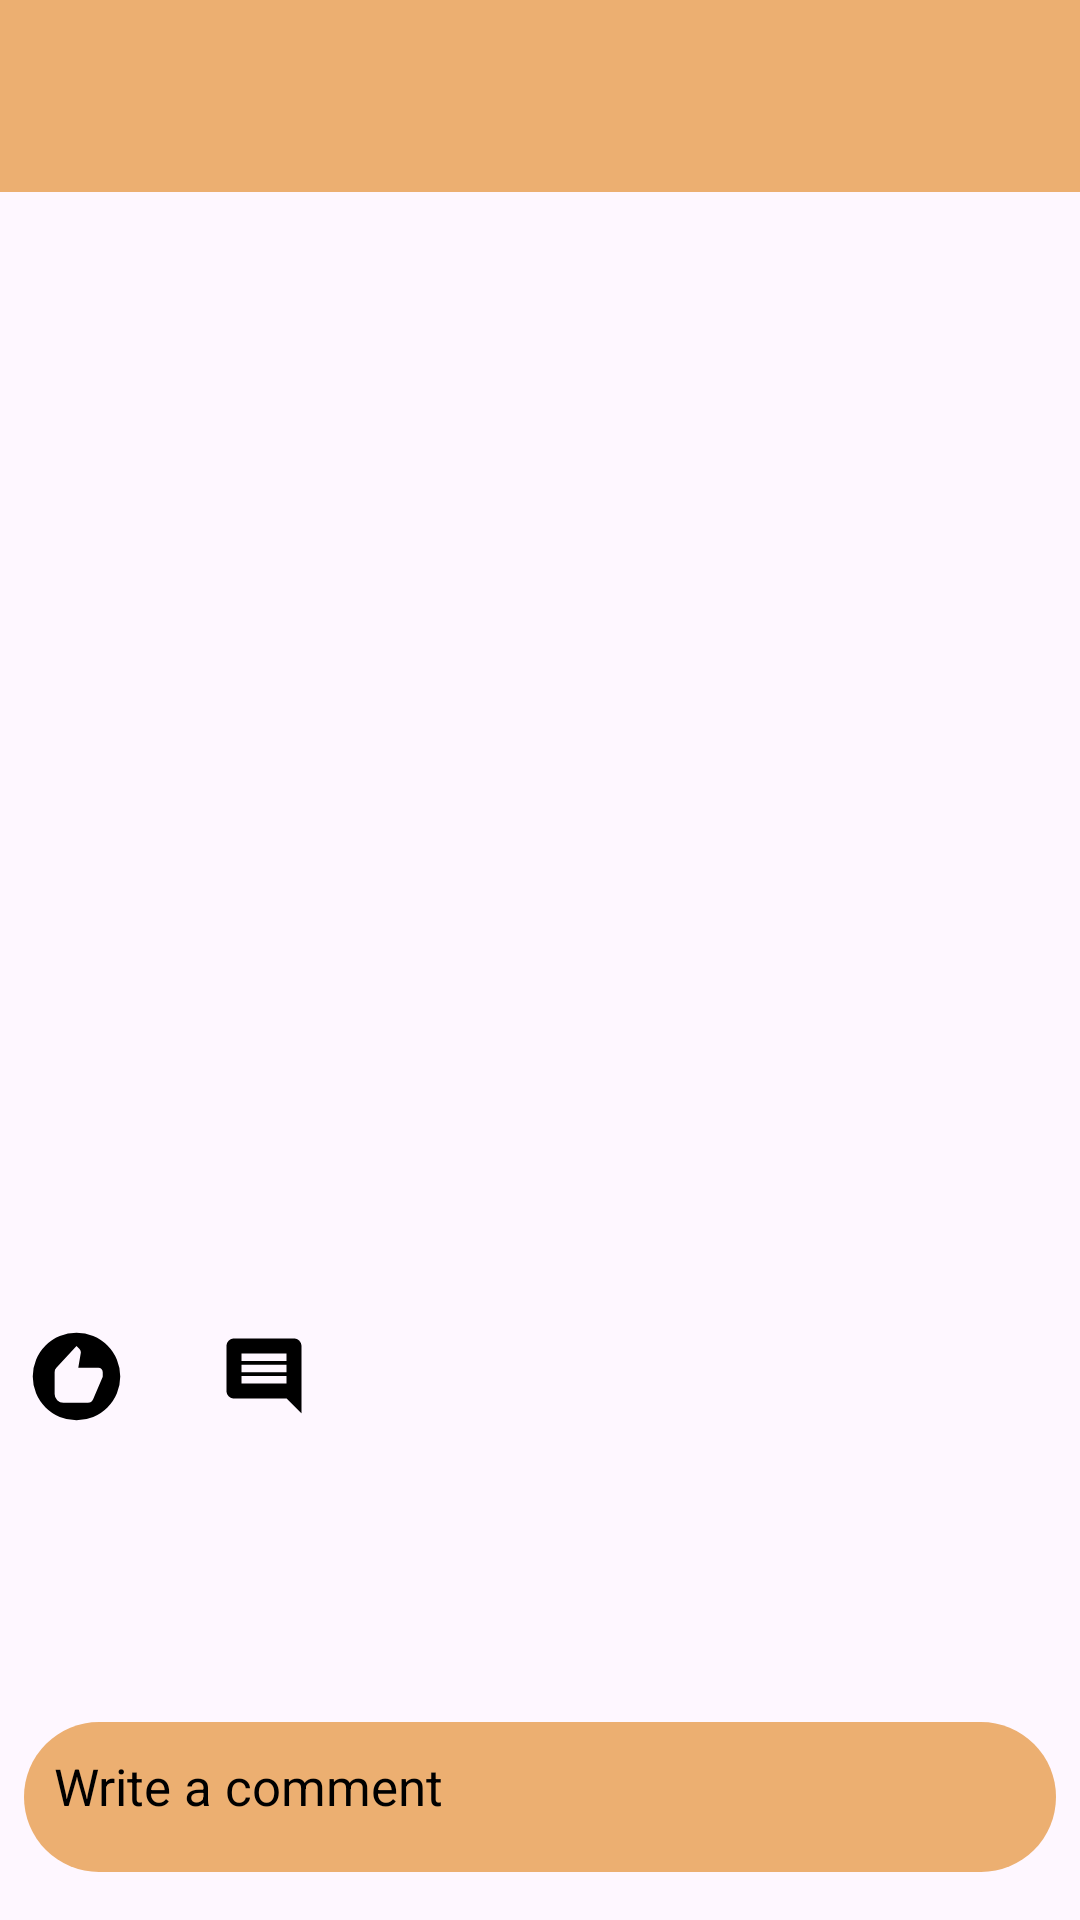

Reconstruct the res/layout file that produces this screen, plus the resources it refers to.
<!-- AndroidManifest.xml: application theme Theme.SocialApp -->
<!-- res/layout/activity_comment.xml -->
<?xml version="1.0" encoding="utf-8"?>
<androidx.constraintlayout.widget.ConstraintLayout xmlns:android="http://schemas.android.com/apk/res/android"
    xmlns:app="http://schemas.android.com/apk/res-auto"
    xmlns:tools="http://schemas.android.com/tools"
    android:layout_width="match_parent"
    android:layout_height="match_parent"
    tools:context=".CommentActivity">

    <androidx.appcompat.widget.Toolbar
        android:id="@+id/toolbar2"
        android:layout_width="match_parent"
        android:layout_height="wrap_content"
        app:titleTextColor="@color/white"
        android:background="@color/red"
        android:minHeight="?attr/actionBarSize"
        android:theme="?attr/actionBarTheme"
        app:layout_constraintEnd_toEndOf="parent"
        app:layout_constraintHorizontal_bias="0.5"
        app:layout_constraintStart_toStartOf="parent"
        app:layout_constraintTop_toTopOf="parent" />

    <ScrollView
        android:id="@+id/scrollView2"
        android:layout_width="match_parent"
        android:layout_height="0dp"
        app:layout_constraintBottom_toTopOf="@+id/writecmtid"
        app:layout_constraintEnd_toEndOf="parent"
        app:layout_constraintHorizontal_bias="0.5"
        app:layout_constraintStart_toStartOf="parent"
        app:layout_constraintTop_toBottomOf="@+id/toolbar2">

        <androidx.constraintlayout.widget.ConstraintLayout
            android:layout_width="match_parent"
            android:layout_height="wrap_content">

            <ImageView
                android:id="@+id/cmtimg"
                android:layout_width="match_parent"
                android:layout_height="350dp"
                android:scaleType="fitXY"
                app:layout_constraintEnd_toEndOf="parent"
                app:layout_constraintHorizontal_bias="0.0"
                app:layout_constraintStart_toStartOf="parent"
                app:layout_constraintTop_toTopOf="parent" />

            <ImageView
                android:id="@+id/cmtprofileimg"
                android:layout_width="50sp"
                android:layout_height="50sp"
                android:layout_marginStart="8dp"
                android:layout_marginBottom="8dp"
                android:scaleType="fitXY"
                app:layout_constraintBottom_toBottomOf="@+id/cmtimg"
                app:layout_constraintStart_toStartOf="@+id/cmtimg" />

            <TextView
                android:id="@+id/cmtnametxt"
                android:layout_width="wrap_content"
                android:layout_height="wrap_content"
                android:layout_marginStart="4dp"
                tools:text="Mihir"
                android:textSize="20dp"
                android:textStyle="bold"
                android:textColor="@color/white"
                app:layout_constraintBottom_toBottomOf="@+id/cmtprofileimg"
                app:layout_constraintStart_toEndOf="@+id/cmtprofileimg"
                app:layout_constraintTop_toTopOf="@+id/cmtprofileimg" />

            <TextView
                android:id="@+id/cmtdisctxt"
                android:layout_width="match_parent"
                android:layout_height="wrap_content"
                android:layout_marginStart="8dp"
                android:layout_marginTop="4dp"
                android:gravity="top"
                tools:text="discriptin here"
                android:textSize="16dp"
                app:layout_constraintEnd_toEndOf="parent"
                app:layout_constraintHorizontal_bias="0.5"
                app:layout_constraintStart_toStartOf="parent"
                app:layout_constraintTop_toBottomOf="@+id/cmtimg" />

            <TextView
                android:id="@+id/commentid"
                android:layout_width="60dp"
                android:layout_height="30dp"
                android:layout_marginStart="5dp"
                android:drawableLeft="@drawable/comment_home_icon"
                android:gravity="center"
                tools:text="88"
                app:layout_constraintBottom_toBottomOf="@+id/cmtlikeid"
                app:layout_constraintStart_toEndOf="@+id/cmtlikeid"
                app:layout_constraintTop_toTopOf="@+id/cmtlikeid" />

            <TextView
                android:id="@+id/cmtlikeid"
                android:layout_width="60dp"
                android:layout_height="30dp"
                android:layout_marginStart="8dp"
                android:layout_marginTop="4dp"
                android:drawableLeft="@drawable/like_home_icon"
                android:gravity="center"
                tools:text="45"
                app:layout_constraintStart_toStartOf="parent"
                app:layout_constraintTop_toBottomOf="@+id/cmtdisctxt" />

            <androidx.recyclerview.widget.RecyclerView
                android:id="@+id/recycmt"
                android:layout_width="match_parent"
                android:layout_height="wrap_content"
                android:layout_margin="10dp"
                app:layout_constraintBottom_toBottomOf="parent"
                app:layout_constraintEnd_toEndOf="parent"
                app:layout_constraintStart_toStartOf="@+id/cmtlikeid"
                app:layout_constraintTop_toBottomOf="@+id/commentid" />



        </androidx.constraintlayout.widget.ConstraintLayout>
    </ScrollView>


    <EditText
        android:id="@+id/writecmtid"
        android:layout_width="0dp"
        android:layout_height="wrap_content"
        android:layout_marginStart="8dp"
        android:layout_marginEnd="8dp"
        android:layout_marginBottom="16dp"
        android:background="@drawable/circle_iconborder"
        android:gravity="top"
        android:textColor="@color/black"
        android:hint="Write a comment"
        android:textColorHint="@color/black"
        android:padding="10dp"
        android:maxLines="3"
        android:textSize="17sp"
        app:layout_constraintBottom_toBottomOf="parent"
        app:layout_constraintEnd_toEndOf="parent"
        app:layout_constraintStart_toStartOf="parent" />

    <ImageView
        android:id="@+id/imageView7"
        android:layout_width="35dp"
        android:layout_height="35dp"
        android:layout_marginEnd="15dp"
        android:background="@drawable/shareicon"
        app:layout_constraintBottom_toBottomOf="@+id/writecmtid"
        app:layout_constraintEnd_toEndOf="@+id/writecmtid"
        app:layout_constraintTop_toTopOf="@+id/writecmtid" />


</androidx.constraintlayout.widget.ConstraintLayout>
<!-- resources referenced by this layout -->
<resources>
  <color name="black">#FF000000</color>
  <color name="red">#ECAF71</color>
  <color name="white">#FFFFFFFF</color>
  <!-- drawable circle_iconborder (drawable) -->
  <?xml version="1.0" encoding="utf-8"?>
  <shape
      xmlns:android="http://schemas.android.com/apk/res/android">
      <size android:width="50sp" android:height="50sp"/>
      <solid
          android:color="@color/red"/>
      <corners android:radius="100dp"/>
  
  
  </shape>
  <!-- drawable comment_home_icon (drawable) -->
  <vector android:autoMirrored="true" android:height="30dp"
      android:tint="#000000" android:viewportHeight="24"
      android:viewportWidth="24" android:width="30dp" xmlns:android="http://schemas.android.com/apk/res/android">
      <path android:fillColor="@color/white" android:pathData="M21.99,4c0,-1.1 -0.89,-2 -1.99,-2L4,2c-1.1,0 -2,0.9 -2,2v12c0,1.1 0.9,2 2,2h14l4,4 -0.01,-18zM18,14L6,14v-2h12v2zM18,11L6,11L6,9h12v2zM18,8L6,8L6,6h12v2z"/>
  </vector>
  <!-- drawable like_home_icon (drawable) -->
  <vector android:height="35dp" android:tint="#000000"
      android:viewportHeight="24" android:viewportWidth="24"
      android:width="35dp" xmlns:android="http://schemas.android.com/apk/res/android">
      <path android:fillColor="@android:color/white" android:pathData="M12,2a10,10 0,1 0,10 10A10,10 0,0 0,12 2zM18,11.8a0.9,0.9 0,0 1,-0.1 0.5l-2.1,4.9a1.34,1.34 0,0 1,-1.3 0.8L9,18a2,2 0,0 1,-2 -2v-5a1.28,1.28 0,0 1,0.4 -1L12,5l0.69,0.69a1.08,1.08 0,0 1,0.3 0.7v0.2L12.41,10L17,10a1,1 0,0 1,1 1z"/>
  </vector>
  <style name="Theme.SocialApp" parent="Base.Theme.SocialApp" />
  <style name="Base.Theme.SocialApp" parent="Theme.Material3.DayNight.NoActionBar">
      </style>
</resources>
